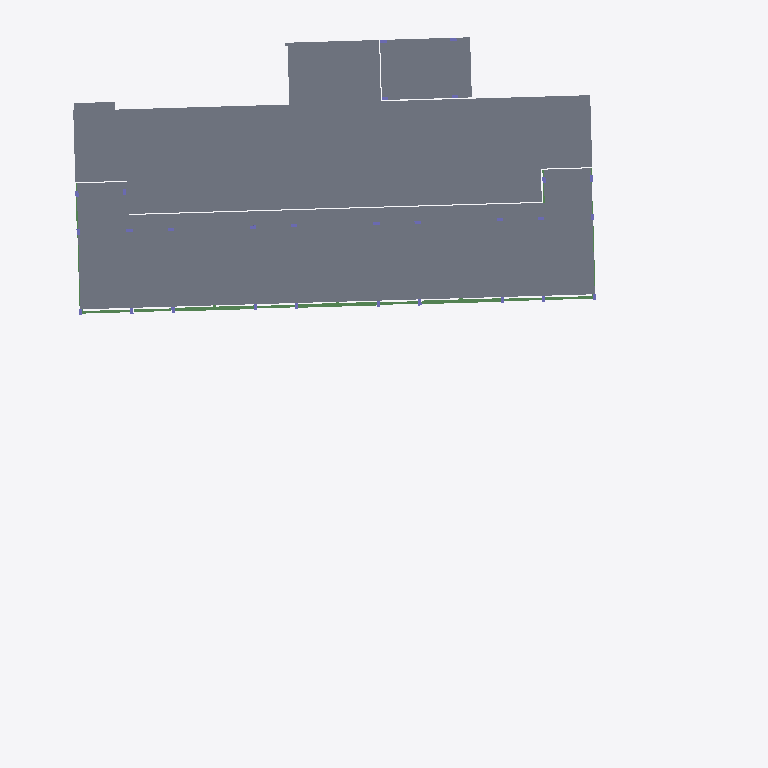
Plan cut of the same IFC building model at storey 'L3' (level 8.00 m, cut at 9.40 m), seen from above with north up, elements coloured by IFC class: 27 slabs (grey), 12 beams (green). Cut surfaces are drawn darker.
Extent 60.7 m × 69.1 m × 26.5 m (x, y, z). Storeys (6): -0.6 at -0.55 m; L1 at 0.00 m; L2 at 4.00 m; L3 at 8.00 m; L4 at 12.00 m; LANTAI ATAP DAK at 16.00 m. Elements (960): 441 IfcBeam, 234 IfcSlab, 200 IfcColumn, 60 IfcWallStandardCase, 19 IfcBuildingElementProxy, 6 IfcWall.

HEADER;
FILE_DESCRIPTION(('ViewDefinition [CoordinationView_V2.0]','RevitIdentifiers [ContentGUID: 4aa36181-1fc0-4923-8146-0313a9c5b048, VersionGUID: 3cee7698-9679-439b-be45-6c8107567ee0, NumberOfSaves: 45]','CoordinateReference [CoordinateBase: Shared Coordinates]'),'2;1');
FILE_NAME('STR D.ifc','2026-05-09T17:58:28+07:00',(''),(''),'ODA SDAI 25.12','Autodesk - Revit 26.4.0.32 (ENU) - 26.4.0.32','');
FILE_SCHEMA(('IFC2X3'));
ENDSEC;
DATA;
#18=IFCPROJECT('1Aes617y198u560nDMEa_u',#6,'Project Number',$,$,'Project Name','Project Status',(#13),#38453);
#51=IFCSITE('1Aes617y198u560nDMEa_w',#6,'Default',$,$,#50,$,$,.ELEMENT.,(42,21,31,401672),(-71,-3,-24,-345703),0.0,$,$);
#22=IFCBUILDING('1Aes617y198u560nDMEa_v',#6,'Building Name',$,$,#21,$,'Building Name',.ELEMENT.,$,$,#19);
#26=IFCBUILDINGSTOREY('1b4_KTxzXCYv6Q4ZSQDtu4',#6,'-0.6',$,$,#25,$,'-0.6',.ELEMENT.,-550.0);
#29=IFCBUILDINGSTOREY('2JF4e6axWHqu3u0C1FZlmi',#6,'L1',$,$,#28,$,'L1',.ELEMENT.,0.0);
#33=IFCBUILDINGSTOREY('1ZGO8hrFCHqw0v0026FpFv',#6,'L2',$,$,#32,$,'L2',.ELEMENT.,4000.0000000000005);
#37=IFCBUILDINGSTOREY('18piWbGH9DLe17ItTOkkuV',#6,'L3',$,$,#36,$,'L3',.ELEMENT.,8000.000000000001);
#41=IFCBUILDINGSTOREY('18piWbGH9DLe17ItTOkkvU',#6,'L4',$,$,#40,$,'L4',.ELEMENT.,12000.0);
#45=IFCBUILDINGSTOREY('18piWbGH9DLe17ItTOkkvN',#6,'LANTAI ATAP DAK',$,$,#44,$,'LANTAI ATAP DAK',.ELEMENT.,16000.000000000002);
#28192=IFCSLAB('2v3RJ3sYz5gwckmhPUyFa5',#6,'Floor:Plat Existing:1690151',$,$,#28165,#28191,'1690151',.FLOOR.);
#12204=IFCSLAB('3CfKp5aoX4EAjtBlhSbZU0',#6,'Floor:S1:1684876',$,$,#12194,#12203,'1684876',.FLOOR.);
#19060=IFCSLAB('3CfKp5aoX4EAjtBlhSbZeE',#6,'Floor:S1:1685506',$,$,#19050,#19059,'1685506',.FLOOR.);
#18595=IFCSLAB('3CfKp5aoX4EAjtBlhSbZL6',#6,'Floor:S1:1685322',$,$,#18585,#18594,'1685322',.FLOOR.);
#19080=IFCSLAB('3CfKp5aoX4EAjtBlhSbZe0',#6,'Floor:S1:1685516',$,$,#19070,#19079,'1685516',.FLOOR.);
#19020=IFCSLAB('3CfKp5aoX4EAjtBlhSbZN_',#6,'Floor:S1:1685490',$,$,#19005,#19019,'1685490',.FLOOR.);
#18935=IFCSLAB('3CfKp5aoX4EAjtBlhSbZNU',#6,'Floor:S1:1685458',$,$,#18925,#18934,'1685458',.FLOOR.);
#18735=IFCSLAB('3CfKp5aoX4EAjtBlhSbZME',#6,'Floor:S1:1685378',$,$,#18725,#18734,'1685378',.FLOOR.);
#18995=IFCSLAB('3CfKp5aoX4EAjtBlhSbZNc',#6,'Floor:S1:1685482',$,$,#18985,#18994,'1685482',.FLOOR.);
#18715=IFCSLAB('3CfKp5aoX4EAjtBlhSbZLs',#6,'Floor:S1:1685370',$,$,#18705,#18714,'1685370',.FLOOR.);
#18875=IFCSLAB('3CfKp5aoX4EAjtBlhSbZMs',#6,'Floor:S1:1685434',$,$,#18865,#18874,'1685434',.FLOOR.);
#18815=IFCSLAB('3CfKp5aoX4EAjtBlhSbZMk',#6,'Floor:S1:1685410',$,$,#18805,#18814,'1685410',.FLOOR.);
#18675=IFCSLAB('3CfKp5aoX4EAjtBlhSbZLc',#6,'Floor:S1:1685354',$,$,#18665,#18674,'1685354',.FLOOR.);
#18795=IFCSLAB('3CfKp5aoX4EAjtBlhSbZMM',#6,'Floor:S1:1685402',$,$,#18785,#18794,'1685402',.FLOOR.);
#18915=IFCSLAB('3CfKp5aoX4EAjtBlhSbZN6',#6,'Floor:S1:1685450',$,$,#18905,#18914,'1685450',.FLOOR.);
#18635=IFCSLAB('3CfKp5aoX4EAjtBlhSbZLM',#6,'Floor:S1:1685338',$,$,#18625,#18634,'1685338',.FLOOR.);
#18615=IFCSLAB('3CfKp5aoX4EAjtBlhSbZLU',#6,'Floor:S1:1685330',$,$,#18605,#18614,'1685330',.FLOOR.);
#18835=IFCSLAB('3CfKp5aoX4EAjtBlhSbZMc',#6,'Floor:S1:1685418',$,$,#18825,#18834,'1685418',.FLOOR.);
#18655=IFCSLAB('3CfKp5aoX4EAjtBlhSbZLk',#6,'Floor:S1:1685346',$,$,#18645,#18654,'1685346',.FLOOR.);
#18855=IFCSLAB('3CfKp5aoX4EAjtBlhSbZM_',#6,'Floor:S1:1685426',$,$,#18845,#18854,'1685426',.FLOOR.);
#19040=IFCSLAB('3CfKp5aoX4EAjtBlhSbZNs',#6,'Floor:S1:1685498',$,$,#19030,#19039,'1685498',.FLOOR.);
#18695=IFCSLAB('3CfKp5aoX4EAjtBlhSbZL_',#6,'Floor:S1:1685362',$,$,#18685,#18694,'1685362',.FLOOR.);
#18975=IFCSLAB('3CfKp5aoX4EAjtBlhSbZNk',#6,'Floor:S1:1685474',$,$,#18965,#18974,'1685474',.FLOOR.);
#18895=IFCSLAB('3CfKp5aoX4EAjtBlhSbZNE',#6,'Floor:S1:1685442',$,$,#18885,#18894,'1685442',.FLOOR.);
#18775=IFCSLAB('3CfKp5aoX4EAjtBlhSbZMU',#6,'Floor:S1:1685394',$,$,#18765,#18774,'1685394',.FLOOR.);
#18755=IFCSLAB('3CfKp5aoX4EAjtBlhSbZM6',#6,'Floor:S1:1685386',$,$,#18745,#18754,'1685386',.FLOOR.);
#18955=IFCSLAB('3CfKp5aoX4EAjtBlhSbZNM',#6,'Floor:S1:1685466',$,$,#18945,#18954,'1685466',.FLOOR.);
#17425=IFCBEAM('3CfKp5aoX4EAjtBlhSbZKh',#6,'Concrete-Rectangular Beam:G1:1685287',$,$,#17424,#17421,'1685287');
#17450=IFCBEAM('3CfKp5aoX4EAjtBlhSbZKa',#6,'Concrete-Rectangular Beam:G1:1685288',$,$,#17437,#17449,'1685288');
#17377=IFCBEAM('3CfKp5aoX4EAjtBlhSbZKg',#6,'Concrete-Rectangular Beam:G1:1685286',$,$,#17376,#17373,'1685286');
#14830=IFCBEAM('3CfKp5aoX4EAjtBlhSbZJZ',#6,'Concrete-Rectangular Beam:G2:1685231',$,$,#14817,#14829,'1685231');
#14946=IFCBEAM('3CfKp5aoX4EAjtBlhSbZJu',#6,'Concrete-Rectangular Beam:G2:1685236',$,$,#14933,#14945,'1685236');
#14876=IFCBEAM('3CfKp5aoX4EAjtBlhSbZJz',#6,'Concrete-Rectangular Beam:G2:1685233',$,$,#14863,#14875,'1685233');
#14853=IFCBEAM('3CfKp5aoX4EAjtBlhSbZJy',#6,'Concrete-Rectangular Beam:G2:1685232',$,$,#14840,#14852,'1685232');
#14922=IFCBEAM('3CfKp5aoX4EAjtBlhSbZJ$',#6,'Concrete-Rectangular Beam:G2:1685235',$,$,#14909,#14921,'1685235');
#14899=IFCBEAM('3CfKp5aoX4EAjtBlhSbZJ_',#6,'Concrete-Rectangular Beam:G2:1685234',$,$,#14886,#14898,'1685234');
#15153=IFCBEAM('3CfKp5aoX4EAjtBlhSbZJq',#6,'Concrete-Rectangular Beam:G3:1685240',$,$,#15027,#15152,'1685240');
#15300=IFCBEAM('3CfKp5aoX4EAjtBlhSbZJr',#6,'Concrete-Rectangular Beam:G3:1685241',$,$,#15163,#15299,'1685241');
#14656=IFCBEAM('3CfKp5aoX4EAjtBlhSbZJc',#6,'Concrete-Rectangular Beam:G2:1685226',$,$,#14638,#14655,'1685226');
ENDSEC;
